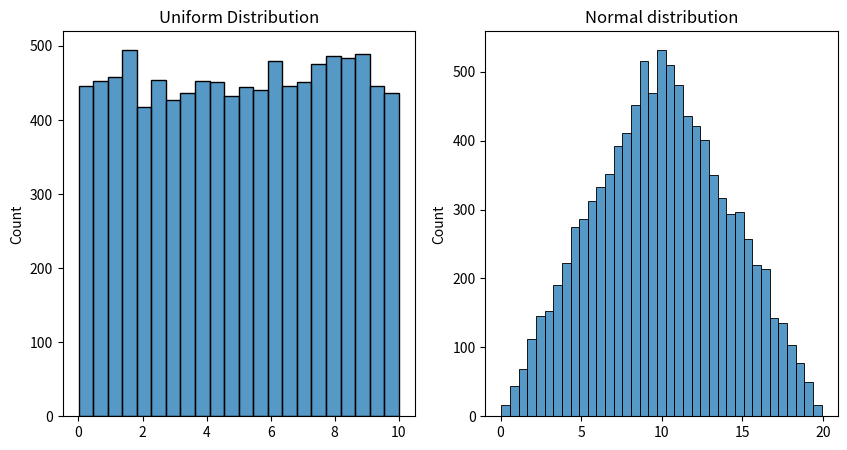

Here is the Python script that generated this plot:
# Simulando datos
import numpy as np
import seaborn as sns
import matplotlib.pyplot as plt

## De distribuciones uniformes a distribuciones normales
# Distribucion uniforme
a = np.random.uniform(0, 10, 10000)
plt.figure(figsize=(10, 5))
plt.subplot(1, 2, 1)
unifo = sns.histplot(a)
plt.title('Uniform Distribution')


# Distribución tipo normal
for i in range(0,10000):
    b = np.random.uniform(0, 10, 10000)
    b = b + np.random.uniform(0, 10, 10000)

plt.subplot(1, 2, 2)
norm = sns.histplot(b)
plt.title('Normal distribution')